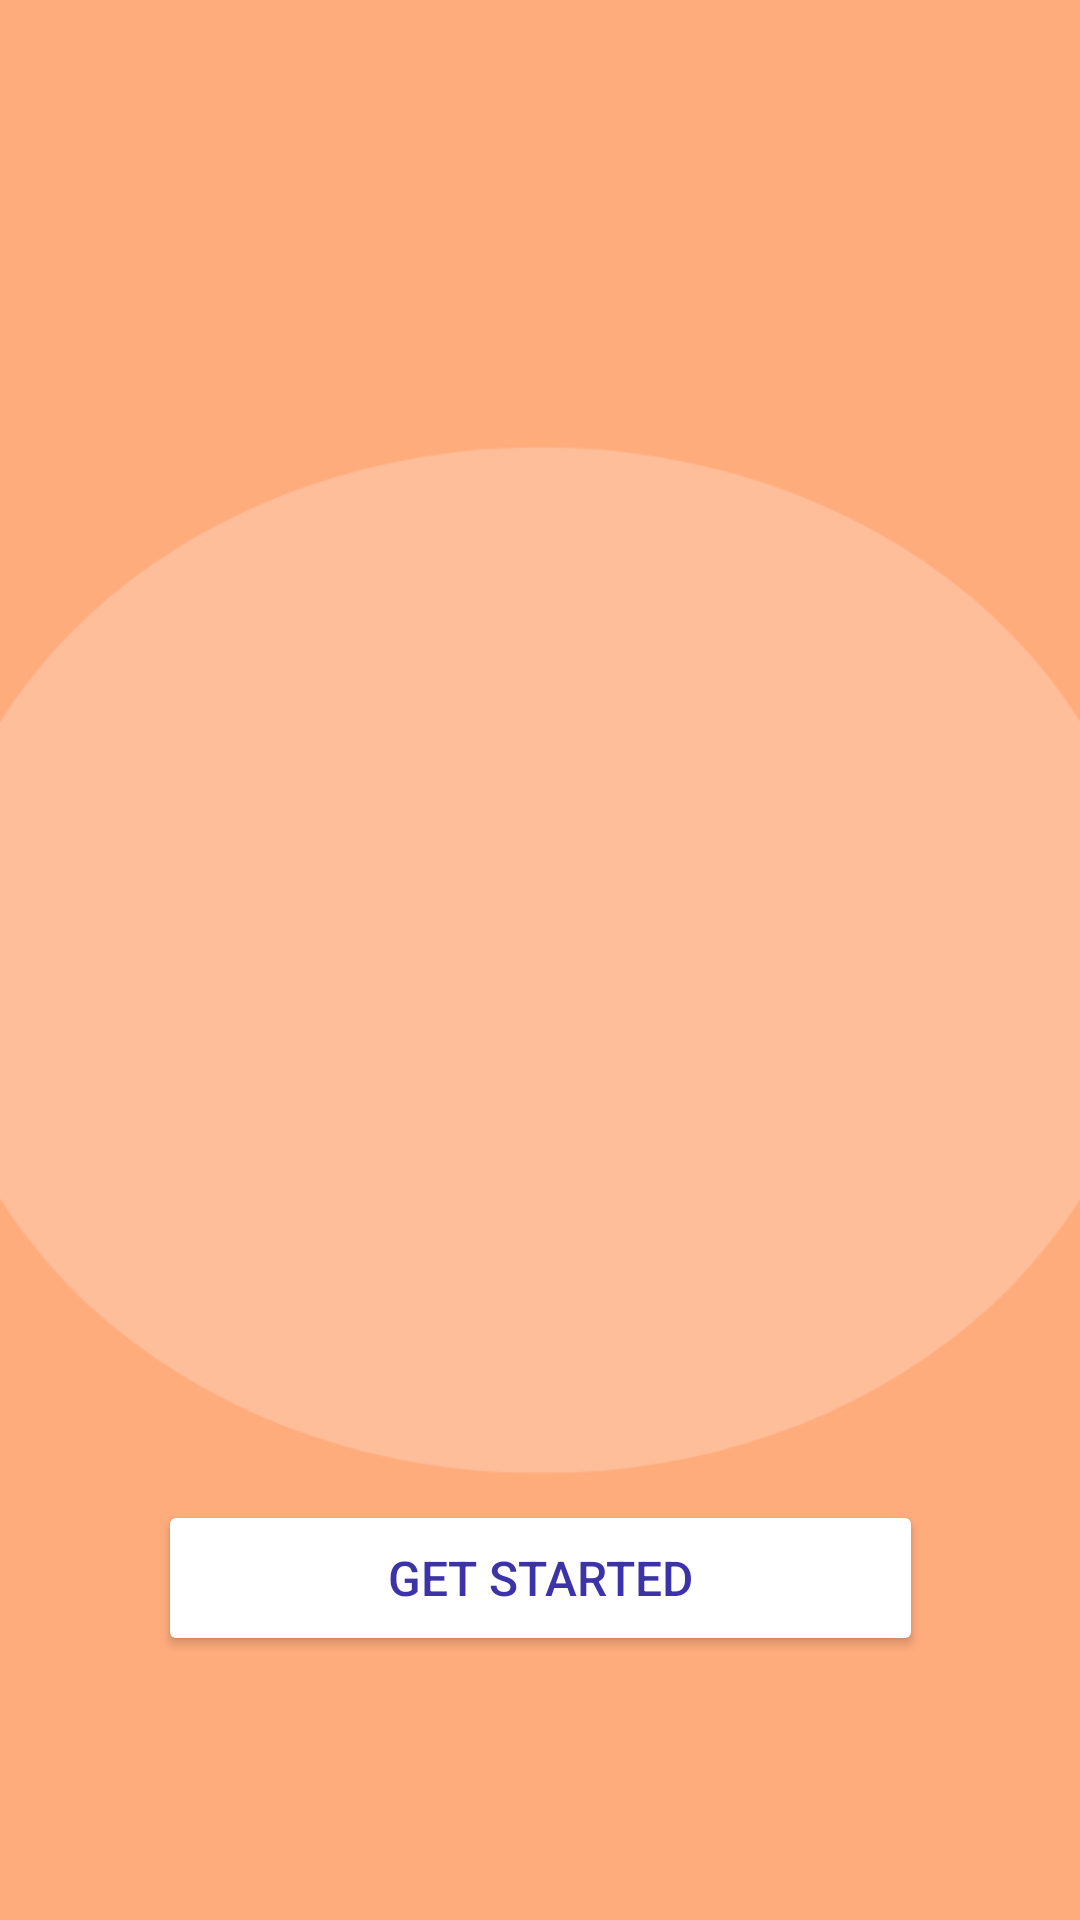

Layout XML and referenced resources for this Android screen:
<!-- AndroidManifest.xml: application theme Theme.FoodMeMiaClient -->
<!-- res/layout/activity_intro.xml -->
<?xml version="1.0" encoding="utf-8"?>
<androidx.constraintlayout.widget.ConstraintLayout xmlns:android="http://schemas.android.com/apk/res/android"
    xmlns:app="http://schemas.android.com/apk/res-auto"
    xmlns:tools="http://schemas.android.com/tools"
    android:layout_width="match_parent"
    android:layout_height="match_parent"
    tools:context=".activity.IntroActivity"
    >

    <ImageView
        android:id="@+id/banner"
        android:layout_width="0dp"
        android:layout_height="0dp"
        android:contentDescription="@string/introImgDescription"
        android:scaleType="fitXY"
        app:layout_constraintBottom_toBottomOf="parent"
        app:layout_constraintEnd_toEndOf="parent"
        app:layout_constraintHorizontal_bias="0.0"
        app:layout_constraintStart_toStartOf="parent"
        app:layout_constraintTop_toTopOf="parent"
        app:layout_constraintVertical_bias="0.0"
        app:srcCompat="@drawable/gta_image" />

    <Button
        android:id="@+id/getStartedButton"
        android:layout_width="255dp"
        android:layout_height="52dp"
        android:layout_marginBottom="88dp"
        android:backgroundTint="#FFFFFF"
        android:text="@string/introButtonText"
        android:textColor="#3D33A8"
        android:textSize="16sp"
        app:layout_constraintBottom_toBottomOf="parent"
        app:layout_constraintEnd_toEndOf="parent"
        app:layout_constraintStart_toStartOf="parent" />

    <androidx.constraintlayout.widget.ConstraintLayout
        android:layout_width="350dp"
        android:layout_height="350dp"
        android:layout_marginTop="150dp"
        app:layout_constraintEnd_toEndOf="parent"
        app:layout_constraintStart_toStartOf="parent"
        app:layout_constraintTop_toTopOf="parent">

        <FrameLayout
            android:id="@+id/coinFlipLayout"
            android:layout_width="wrap_content"
            android:layout_height="wrap_content"
            app:layout_constraintBottom_toBottomOf="parent"
            app:layout_constraintEnd_toEndOf="parent"
            app:layout_constraintStart_toStartOf="parent"
            app:layout_constraintTop_toTopOf="parent">

        </FrameLayout>
    </androidx.constraintlayout.widget.ConstraintLayout>

</androidx.constraintlayout.widget.ConstraintLayout>
<!-- resources referenced by this layout -->
<resources>
  <!-- drawable gta_image: png bitmap (drawable, 14212 bytes) -->
  <string name="introButtonText">Get Started</string>
  <string name="introImgDescription">Intro Bg Image</string>
  <style name="Theme.FoodMeMiaClient" parent="Base.Theme.FoodMeMiaClient" />
  <style name="Base.Theme.FoodMeMiaClient" parent="Theme.Material3.DayNight.NoActionBar">
          
          
      </style>
</resources>
